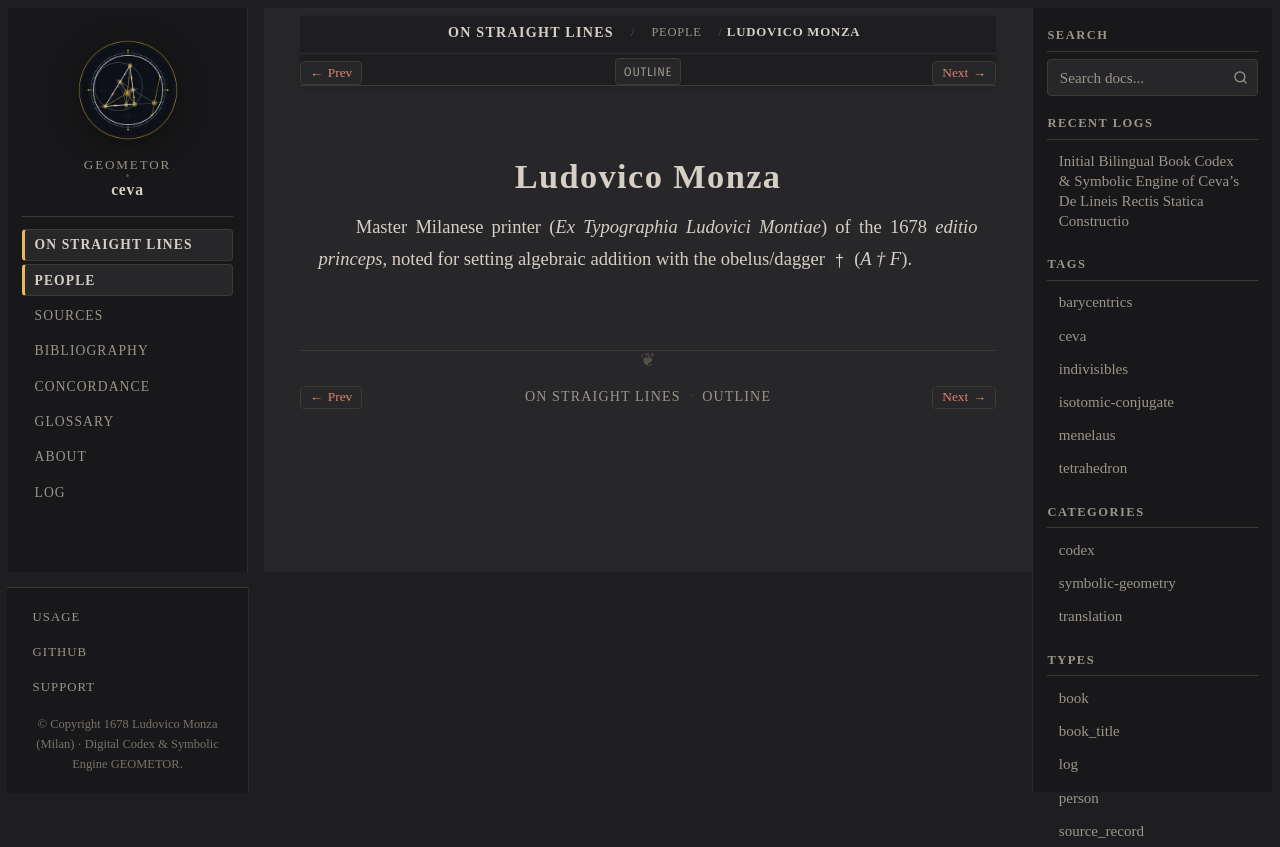

repository: geometor/ceva · page: de_lineis_rectis/people/monza.html · generator: sphinx

:type: person
:layout: book
:death_year: 1685
:death_label: 1685
:lifespan: fl. 1650 – 1685
:excerpt: Master Milanese printer (Ex Typographia Ludovici Montiae) of the 1678 editio princeps, noted for setting algebraic addition with the obelus/dagger † (`A † F`).

.. _person-monza:

Ludovico Monza
==============

Master Milanese printer (*Ex Typographia Ludovici Montiae*) of the 1678 *editio princeps*, noted for setting algebraic addition with the obelus/dagger ``†`` (`A † F`).
